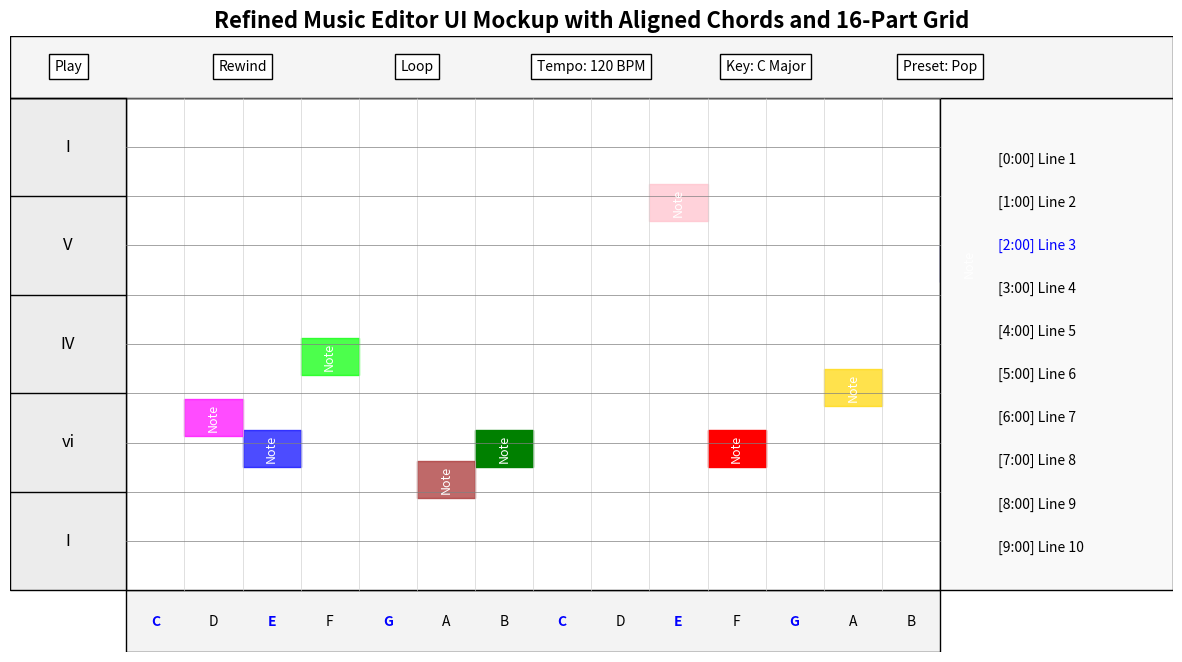

This figure's Python source:
import matplotlib.pyplot as plt
from matplotlib import patches

# Further refining the mockup with properly aligned chord names and vertically divided main track editor

fig, ax = plt.subplots(figsize=(15, 8))
ax.set_xlim(0, 100)
ax.set_ylim(0, 100)
ax.axis('off')

# Scale Notes at the Bottom with Scale Highlighting
bottom_panel = patches.Rectangle((10, 0), 70, 10, color="#f3f3f3", ec="black", lw=1)
ax.add_patch(bottom_panel)
scale_notes = ["C", "D", "E", "F", "G", "A", "B", "C", "D", "E", "F", "G", "A", "B"]
x_positions = [10 + i * 5 for i in range(14)]
highlighted_notes = ["C", "E", "G"]  # Example active scale notes
for i, note in enumerate(scale_notes):
    if note in highlighted_notes:
        ax.text(x_positions[i] + 2.5, 5, note, fontsize=10, ha='center', va='center', color="blue", fontweight="bold")
    else:
        ax.text(x_positions[i] + 2.5, 5, note, fontsize=10, ha='center', va='center')

# Main Track Display (X-axis: Pitch, Y-axis: Time) with Playback Visualization
main_track = patches.Rectangle((10, 10), 70, 80, color="#ffffff", ec="black", lw=1)
ax.add_patch(main_track)
for i in range(1, 14):  # Vertical grid for pitch
    ax.plot([10 + i * 5, 10 + i * 5], [10, 90], color="lightgray", lw=0.5)
for i in range(1, 11):  # Horizontal grid for time
    ax.plot([10, 80], [10 + i * 8, 10 + i * 8], color="gray", lw=0.5)

# Add example note blocks with active highlighting
active_notes = [40, 60]  # Example notes that are currently active
for pos, color in zip([20, 40, 60], ["blue", "green", "red"]):
    alpha = 1 if pos in active_notes else 0.7  # Highlight active notes
    ax.add_patch(patches.Rectangle((pos, 30), 5, 6, color=color, alpha=alpha))
    ax.text(pos + 2.5, 33, "Note", fontsize=9, ha='center', va='center', color="white", rotation=90)
# Additional example note blocks at different time and pitches
more_notes = [
    (15, 35, "magenta"), 
    (25, 45, "lime"), 
    (35, 25, "brown"), 
    (55, 70, "pink"), 
    (70, 40, "gold"), 
    (80, 60, "navy")
]
for x_pos, y_pos, color in more_notes:
    alpha = 0.7  # Default transparency for non-active notes
    ax.add_patch(patches.Rectangle((x_pos, y_pos), 5, 6, color=color, alpha=alpha))
    ax.text(x_pos + 2.5, y_pos + 3, "Note", fontsize=9, ha='center', va='center', color="white", rotation=90)

# Chord Progression at the Left with proper alignment and bar lines
chord_box = patches.Rectangle((0, 10), 10, 80, color="#ececec", ec="black", lw=1)
ax.add_patch(chord_box)
chords = ["I", "vi", "IV", "V", "I"]
y_positions = range(18, 90, 16)
for i, chord in enumerate(chords):
    ax.text(5, y_positions[i], chord, fontsize=12, ha='center', va='center')
    if i == len(y_positions): break
    y = y_positions[i] + 8
    ax.plot([0, 10], [y, y], color="black", lw=1)

# Lyrics Editor on the Right with Editing Highlight
lyrics_panel = patches.Rectangle((80, 10), 20, 80, color="#f9f9f9", ec="black", lw=1)
ax.add_patch(lyrics_panel)
active_lyric = 2  # Example active lyric line
for i in range(10):  # Placeholder lyrics
    color = "blue" if i == active_lyric else "black"
    ax.text(85, 80 - i * 7, f"[{i}:00] Line {i+1}", fontsize=10, ha='left', va='center', color=color)

# Top Panel - Controls and Presets with Scale Switch
top_panel = patches.Rectangle((0, 90), 100, 10, color="#f5f5f5", ec="black", lw=1)
ax.add_patch(top_panel)
controls = ["Play", "Rewind", "Loop", "Tempo: 120 BPM", "Key: C Major", "Preset: Pop"]
for i, control in enumerate(controls):
    ax.text(5 + i * 15, 95, control, fontsize=10, ha='center', va='center', bbox=dict(facecolor='white', edgecolor='black'))

# Refinements:
# 1. Proper alignment of chord names in the center of each bar.
# 2. Bar lines aligned with 4th, 8th, 12th, and 16th grid lines.
# 3. 16-part vertical division for more detailed precision.

# Display the refined design graph
plt.title("Refined Music Editor UI Mockup with Aligned Chords and 16-Part Grid", fontsize=16, fontweight='bold')
plt.show()
